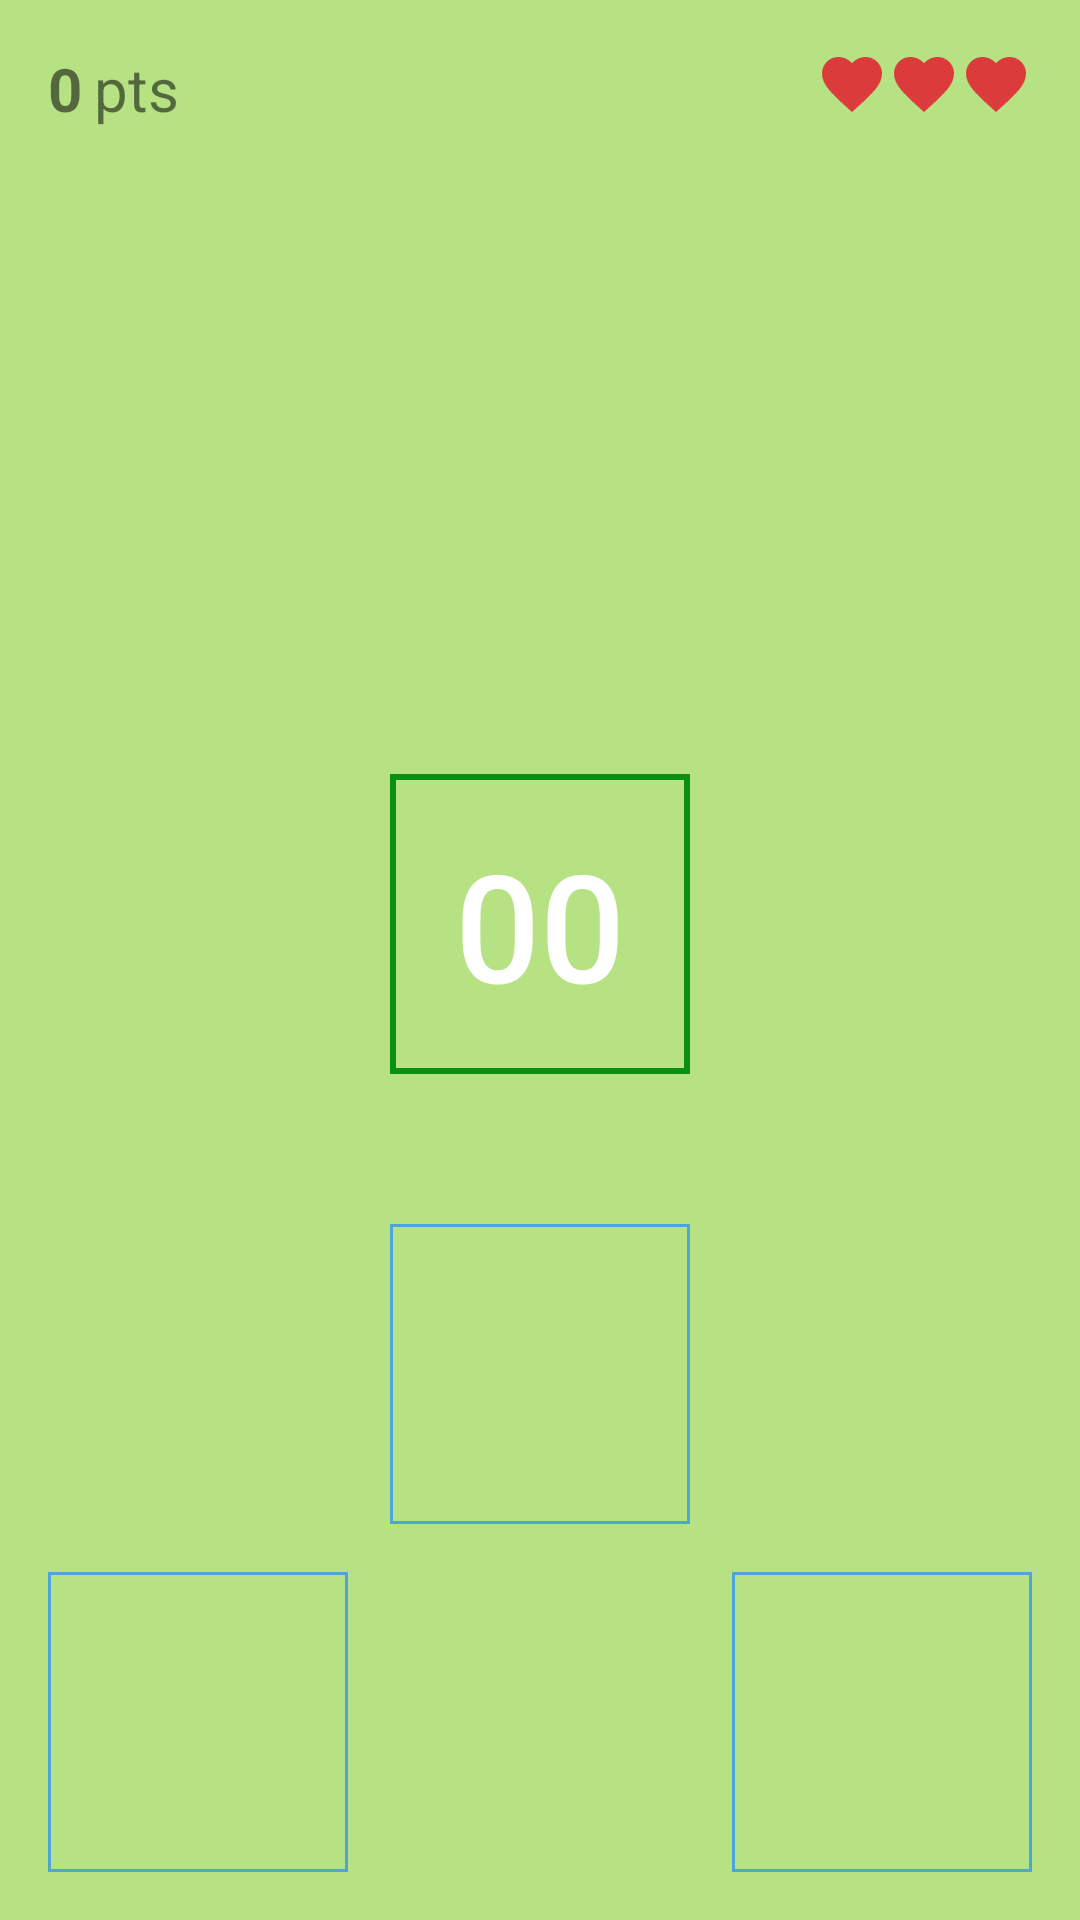

Write the Android layout XML for this screen, with the resource values it uses.
<!-- AndroidManifest.xml: application theme AppTheme -->
<!-- res/layout/fragment_game.xml -->
<RelativeLayout xmlns:android="http://schemas.android.com/apk/res/android"
    xmlns:tools="http://schemas.android.com/tools"
    android:layout_width="match_parent"
    android:layout_height="match_parent"
    android:background="#b6e284"
    android:padding="@dimen/activity_vertical_margin"
    tools:context="com.savekirk.fizzbuzzgame.game.GameFragment">

    <TextView
        android:id="@+id/score_view"
        android:layout_width="wrap_content"
        android:layout_height="wrap_content"
        android:text="0"
        android:textSize="20sp"
        android:textStyle="bold"
        android:layout_gravity="start"
        android:transitionName="@string/score_view"
        android:layout_alignParentLeft="true"
        android:layout_alignParentStart="true"
        android:layout_alignParentTop="true"
        />

    <TextView
        android:layout_width="wrap_content"
        android:layout_height="wrap_content"
        android:text="@string/pts"
        android:textSize="20sp"
        android:layout_marginLeft="4dp"
        android:layout_marginStart="4dp"
        android:layout_toRightOf="@id/score_view"
        android:layout_alignParentTop="true"
        />


    <LinearLayout
        android:id="@+id/life_holder"
        android:layout_width="wrap_content"
        android:layout_height="wrap_content"
        android:layout_alignParentRight="true"
        android:layout_alignParentEnd="true"
        android:layout_alignParentTop="true"
        android:orientation="horizontal"
        android:animateLayoutChanges="true"
        android:gravity="end"
        android:layout_gravity="end">

        <include layout="@layout/game_life" />
        <include layout="@layout/game_life" />
        <include layout="@layout/game_life" />

    </LinearLayout>



    <Button
        android:id="@+id/number"
        android:layout_width="@dimen/box_size"
        android:layout_height="@dimen/box_size"
        android:textSize="@dimen/number_size"
        android:background="@drawable/green_border"
        android:layout_marginBottom="@dimen/number_bottom_margin"
        android:layout_above="@+id/fizzbuzz"
        android:layout_centerHorizontal="true"
        android:text="00"/>





    <ImageView
        android:id="@+id/fizz"
        android:layout_width="@dimen/box_size"
        android:layout_height="@dimen/box_size"
        android:padding="@dimen/game_btn_padding"
        android:src="@drawable/ic_fizz"
        android:textSize="40sp"
        android:background="@drawable/border"
        android:contentDescription="@string/fizz"
        android:layout_gravity="start"
        android:layout_alignParentBottom="true"
        android:layout_alignParentLeft="true"
        android:layout_alignParentStart="true"
        />




   

    <ImageView
        android:id="@+id/buzz"
        android:layout_width="@dimen/box_size"
        android:layout_height="@dimen/box_size"
        android:padding="@dimen/game_btn_padding"
        android:background="@drawable/border"
        android:src="@drawable/ic_buzz"
        android:layout_gravity="end"
        android:contentDescription="@string/buzz"
        android:layout_alignParentRight="true"
        android:layout_alignParentEnd="true"
        android:layout_alignParentBottom="true"/>


    <ImageView
        android:id="@id/fizzbuzz"
        android:layout_width="@dimen/box_size"
        android:layout_height="@dimen/box_size"
        android:padding="@dimen/game_btn_padding"
        android:src="@drawable/ic_fizzbuzz"
        android:textSize="@dimen/game_btn_text_size"
        android:background="@drawable/border"
        android:contentDescription="@string/fizzbuzz"
        android:layout_above="@id/fizz"
        android:layout_marginBottom="@dimen/activity_vertical_margin"
        android:layout_centerHorizontal="true"
        />




</RelativeLayout>
<!-- res/layout/game_life.xml (included above) -->
<?xml version="1.0" encoding="utf-8"?>
<ImageView
    xmlns:android="http://schemas.android.com/apk/res/android"
    android:layout_width="wrap_content"
    android:layout_height="wrap_content"
    android:layout_gravity="end"
    android:src="@drawable/ic_game_life"
    android:tag="@string/game_life"
    android:contentDescription="life">

</ImageView>
<!-- resources referenced by this layout -->
<resources>
  <dimen name="activity_vertical_margin">16dp</dimen>
  <dimen name="box_size">100dp</dimen>
  <dimen name="game_btn_padding">15dp</dimen>
  <dimen name="game_btn_text_size">40sp</dimen>
  <dimen name="number_bottom_margin">50dp</dimen>
  <dimen name="number_size">50sp</dimen>
  <!-- drawable border (drawable) -->
  <?xml version="1.0" encoding="utf-8"?>
  <shape xmlns:android="http://schemas.android.com/apk/res/android"
      android:shape="rectangle" >
      <solid android:color="#00000000" />
      <stroke android:width="1dip" android:color="#4fa5d5"/>
  </shape>
  <!-- drawable green_border (drawable) -->
  <?xml version="1.0" encoding="utf-8"?>
  <shape xmlns:android="http://schemas.android.com/apk/res/android"
      android:shape="rectangle" >
      <solid android:color="#00000000" />
      <stroke android:width="2dip" android:color="#098f12"/>
  </shape>
  <!-- drawable ic_game_life (drawable) -->
  <vector xmlns:android="http://schemas.android.com/apk/res/android"
          android:width="24dp"
          android:height="24dp"
          android:viewportWidth="24.0"
          android:viewportHeight="24.0">
      <path
          android:fillColor="#dc3b3b"
          android:pathData="M12,21.35l-1.45,-1.32C5.4,15.36 2,12.28 2,8.5 2,5.42 4.42,3 7.5,3c1.74,0 3.41,0.81 4.5,2.09C13.09,3.81 14.76,3 16.5,3 19.58,3 22,5.42 22,8.5c0,3.78 -3.4,6.86 -8.55,11.54L12,21.35z"/>
  </vector>
  <string name="buzz">buzz</string>
  <string name="fizz">fizz</string>
  <string name="fizzbuzz">fizzbuzz</string>
  <string name="game_life">game_life</string>
  <string name="pts">pts</string>
  <string name="score_view">score_view</string>
  <style name="AppTheme" parent="Theme.AppCompat.Light.NoActionBar">
          <item name="colorPrimary">@color/colorPrimary</item>
          <item name="colorPrimaryDark">@color/colorPrimaryDark</item>
          <item name="colorAccent">@color/colorAccent</item>
          <item name="android:textColorPrimary">@color/white</item>
          <item name="android:textColorSecondary">@color/white</item>
      </style>
  <color name="colorPrimary">#3F51B5</color>
  <color name="colorPrimaryDark">#303F9F</color>
  <color name="colorAccent">#FF4081</color>
  <color name="white">#ffffff</color>
</resources>
